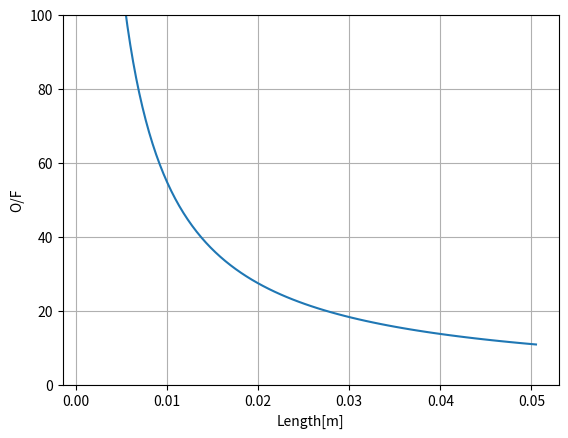

Write the Python code that produced this figure.
#!/usr/bin/python

import scipy as sp
import numpy as np
import matplotlib.pyplot as plt
import math

#Length:m
#Mass:kg
#Time:s

Time = 10.0            #[s]
dt = 0.1                #[s]
now = 0.0               #[s]
PhiInit = 30.0*10**(-3.0) #[m]
Dia = PhiInit
MdotO = 0.05           #[kg/s]
Length = 1.0*10**(-3.0)  #[m] Initial
RhoF = 1.18*10**3.0
PreA = Dia**2.0*math.pi/4.0
AllLength = np.array([])
AllOF = np.array([])
for i in range(0, 100):
	dL = float(i)*10**(-5.0)
	Length = Length + dL
	now = 0.0
	MtotF = 0.0
	n = 0.0
	Dia = PhiInit
	PreA = Dia**2.0*math.pi/4.0
	while now <= Time:
		now = now+dt
		A = Dia**2.0*math.pi/4.0 #[m2]
		Go = MdotO/A             #[kg/sm2]
		rdot = 0.1358*Go**(0.4161)*10**-3  #[m/s] 15
		#rdot = 0.00765*Go**(0.9487)*10**-3  #[m/s] 7.5
		dr = rdot*dt             #[m]
		dA = A-PreA              #[m2]
		dV = dA*Length           #[m3]
		MdotF = dV*RhoF/dt       #[kg/s]
		Dia = Dia+dr*2.0
		PreA = A
		MtotF = MdotF+MtotF
		n = n+1.0
		#print Go,rdot,Dia*10**3,MdotF 
	AllLength = np.append(AllLength,Length)
	AvMdotF = MtotF/n
	OF =  MdotO/AvMdotF
	#print Length,OF
	AllOF = np.append(AllOF,OF)
#print AllLength,AllOF
plt.plot(AllLength,AllOF)
plt.grid()
plt.xlabel('Length[m]')
plt.ylabel('O/F')
plt.ylim([0,100])
plt.show()
